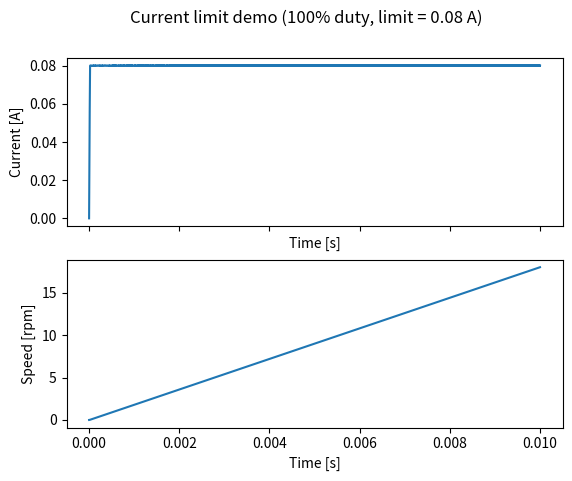

Write the Python code that produced this figure. (Note: this script raises an exception after producing the figure.)
import numpy as np
import matplotlib.pyplot as plt
from scipy.integrate import solve_ivp

# Motor + wheel parameters (SI units), roughly a small CubeSat-class wheel
R  = 30        # armature resistance [Ohm]
L  = 1e-3      # armature inductance [H]
Kt = 0.0025    # torque constant [N·m/A]
Ke = 0.0025    # back-EMF constant [V·s/rad]
J  = 1.06e-6   # rotor + flywheel inertia [kg·m²]
b  = 1e-8      # viscous friction [N·m·s/rad]
V  = 5.0       # applied voltage [V]
I_max = 0.16   # drive current rating [A] (not used here; this demo uses the lower I_limit below)
f_pwm = 20e3          # switching frequency [Hz]
T_pwm = 1 / f_pwm     # period [s] = 50 µs
duty = 1.0       # duty cycle (0 to 1)
I_limit = 0.08        # current limit for this demo [A], set below I_max so the limit is easy to see

def v_pwm(t):
    # on for the first 'duty' fraction of each period, off for the rest
    return V if (t % T_pwm) < duty * T_pwm else 0.0

def v_drive(t, i):
    if i >= I_limit:
        return 0.0          # limit active: switch off
    return v_pwm(t)         # otherwise normal PWM

def motor_dynamics(t, x):
    i, omega = x
    di_dt = (v_drive(t, i)-R*i-Ke*omega)/L   # electrical equation
    domega_dt = (Kt*i-b*omega)/J        # mechanical equation (no load torque)
    return [di_dt, domega_dt]

# 0 to 0.01 s from rest; max_step = 0.1 µs, so the limit switching and the 50 µs PWM period are both resolved
sol = solve_ivp(motor_dynamics, (0, 0.01), [0, 0], max_step=1e-7)
rpm = sol.y[1] * 60 / (2*np.pi)

# Numbers quoted in the README
i_sim = sol.y[0]
print(f"Time to reach the current limit: {sol.t[np.argmax(i_sim >= I_limit)]*1e6:.1f} us")
after5 = sol.t >= 0.005
print(f"Current after 5 ms: min {i_sim[after5].min():.5f} A, max {i_sim[after5].max():.5f} A")
print(f"Speed at t = 0.01 s: {rpm[-1]:.2f} rpm")

fig, (ax1, ax2) = plt.subplots(2, 1, sharex=True)
ax1.plot(sol.t, sol.y[0])
ax2.plot(sol.t, rpm)
ax1.set_ylabel("Current [A]")
ax1.set_xlabel("Time [s]")
ax2.set_ylabel("Speed [rpm]")
ax2.set_xlabel("Time [s]")
fig.suptitle(f"Current limit demo ({duty*100:.0f}% duty, limit = {I_limit} A)")
# Save two views of the same run to ../figures/
import os
fig_dir = os.path.join(os.path.dirname(os.path.abspath(__file__)), "..", "figures")
fig.savefig(os.path.join(fig_dir, "step3c_current_limit_overview.png"), dpi=150)   # full 0 to 0.01 s
ax1.set_xlim(0, 0.0005)   # first 500 µs
fig.savefig(os.path.join(fig_dir, "step3c_current_limit_zoom.png"), dpi=150)       # zoomed view
plt.show()
